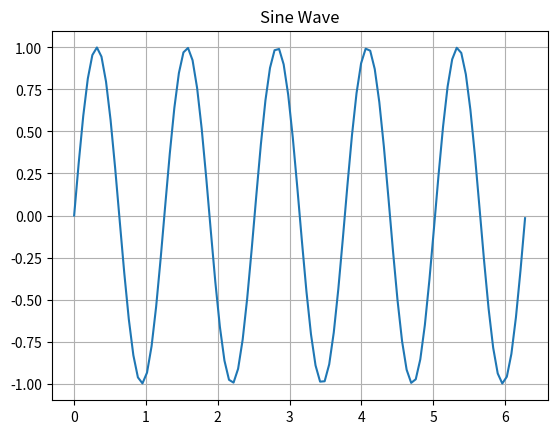

This chart was generated by the following Python code:
import numpy as np
import matplotlib.pyplot as plt

x = np.linspace(0,2 * 3.14, 100)
y = np.sin(5*x)

plt.plot(x,y)
plt.title("Sine Wave")
plt.grid()
plt.show()